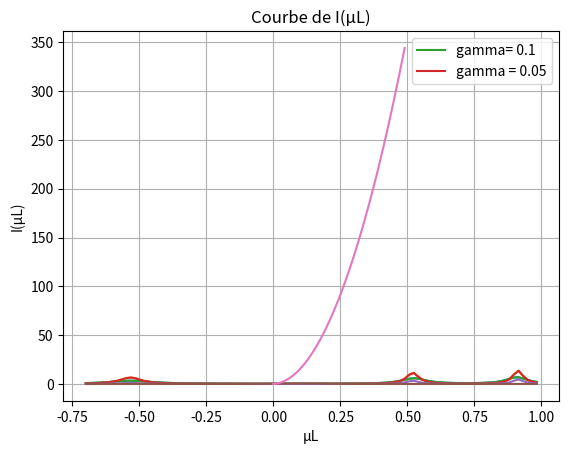

Write the Python code that produced this figure.
# -*- coding: utf-8 -*-

import numpy as np
import matplotlib.pyplot as plt


espi1 = -0.5
epsi2 = 0.7
epsi3 = 0.7
beta = 0.2 
gamma = 0.1 
µL = 0.2 
µR = 0.0 
KBT = 0.025 
epsi = 0.7

#Fonction de green Gr(epsi)

def green_fonction(epsi):
    H0 = np.array([[espi1, -beta,0 ], [-beta , epsi2 , -beta], [0, -beta,epsi3]])
    Fr = np.array([[-1j * gamma, 0, 0], [0,0,0],[0,0,-1j*gamma]])
    Gr = np.linalg.inv(epsi*np.eye(3)-H0 - Fr)
    return Gr 

# Fonction de Fermi-Dirac
def fermi_dirac(epsi, µ):
    return 1.0 / (1.0 + np.exp((epsi - µ) /(KBT)))


#Q1

epsi_valeures = 0.7 
Gr = green_fonction(epsi_valeures)
print("Fonction de green Gr(epsi) pour epsi = ", epsi_valeures)
print("La valeur de Gr(epsi) = ", Gr)

#Q2a)
epsi_valeures  = np.arange(-0.7, 1.0, 0.017)
LDOS_valeures = []

for epsi in epsi_valeures:
    Gr = green_fonction(epsi)
    LDOS = (-1.0/np.pi) * np.imag(np.trace(Gr))
    LDOS_valeures.append(LDOS)
    

plt.plot(epsi_valeures,LDOS_valeures)
plt.xlabel("espi")
plt.ylabel("LDOS")
plt.title("Courbe LDOS(epsi)")
plt.grid(True)
plt.show()



#Q2b)

gamma = 0.05
LDOS_valeures_2b = []

for epsi in epsi_valeures:
    Gr = green_fonction(epsi)
    LDOS = (-1.0/np.pi) *np.imag(np.trace(Gr))
    LDOS_valeures_2b.append(LDOS)
    
    
plt.plot(epsi_valeures, LDOS_valeures_2b)
plt.xlabel("epsi")
plt.ylabel("LDOS")
plt.title("Courbe LDOS(epsi) avec gamma = 0.05")
plt.grid(True)
plt.show()


#Q2c)

plt.plot(epsi_valeures, LDOS_valeures, label = "gamma= 0.1")
plt.plot(epsi_valeures, LDOS_valeures_2b, label = "gamma = 0.05")
plt.xlabel("epsi")
plt.ylabel("LDOS")
plt.title("Courbe de comparaison des valeures de LDOS(epsi)")
plt.legend()
plt.grid(True)
plt.show()



#Q3a)

T_valeures = []
for epsi in epsi_valeures:
    Gr = green_fonction(epsi)
    Ga = np.conjugate(np.transpose(Gr))
    T = np.trace(np.dot(gamma* Gr, gamma*Ga))
    T_valeures.append(T)

plt.plot(epsi_valeures, T_valeures)
plt.xlabel("epsi")
plt.ylabel("T(epsi)") 
plt.title("Courbe de transimission T(espi)")
plt.grid(True)
plt.show() 


#Q3b)

IS_valeures = []
for epsi in epsi_valeures:
    fL = fermi_dirac(epsi, µL)
    fR = fermi_dirac(epsi,µR)
    IS = (fL-fR)*T
    IS_valeures.append(IS)
    
    
plt.plot(epsi_valeures, IS_valeures)
plt.xlabel("epsi")
plt.ylabel("IS(epsi)")
plt.title("Courbe IS(epsi)")
plt.grid(True)
plt.show()


#Calcul du courant total I

I = np.sum(IS_valeures)

print()
print()
print("La valeure de I total est : ", I)
print()
print()

#Q3c)

µL_valeures = np.arange(0.0,0.5,0.01)
IS_valeures1 = []
IM = []

for µL in µL_valeures:
    for epsi in epsi_valeures:
        fL = fermi_dirac(epsi, µL)
        fR = fermi_dirac(epsi,µR)
        IS = (fL-fR)*T
        IS_valeures1.append(IS)
    I = np.sum(IS_valeures1)
    IM.append(I)

plt.plot(µL_valeures,IM)
plt.xlabel("µL")
plt.ylabel("I(µL)")
plt.title("Courbe de I(µL)")
plt.grid(True)
plt.show()

